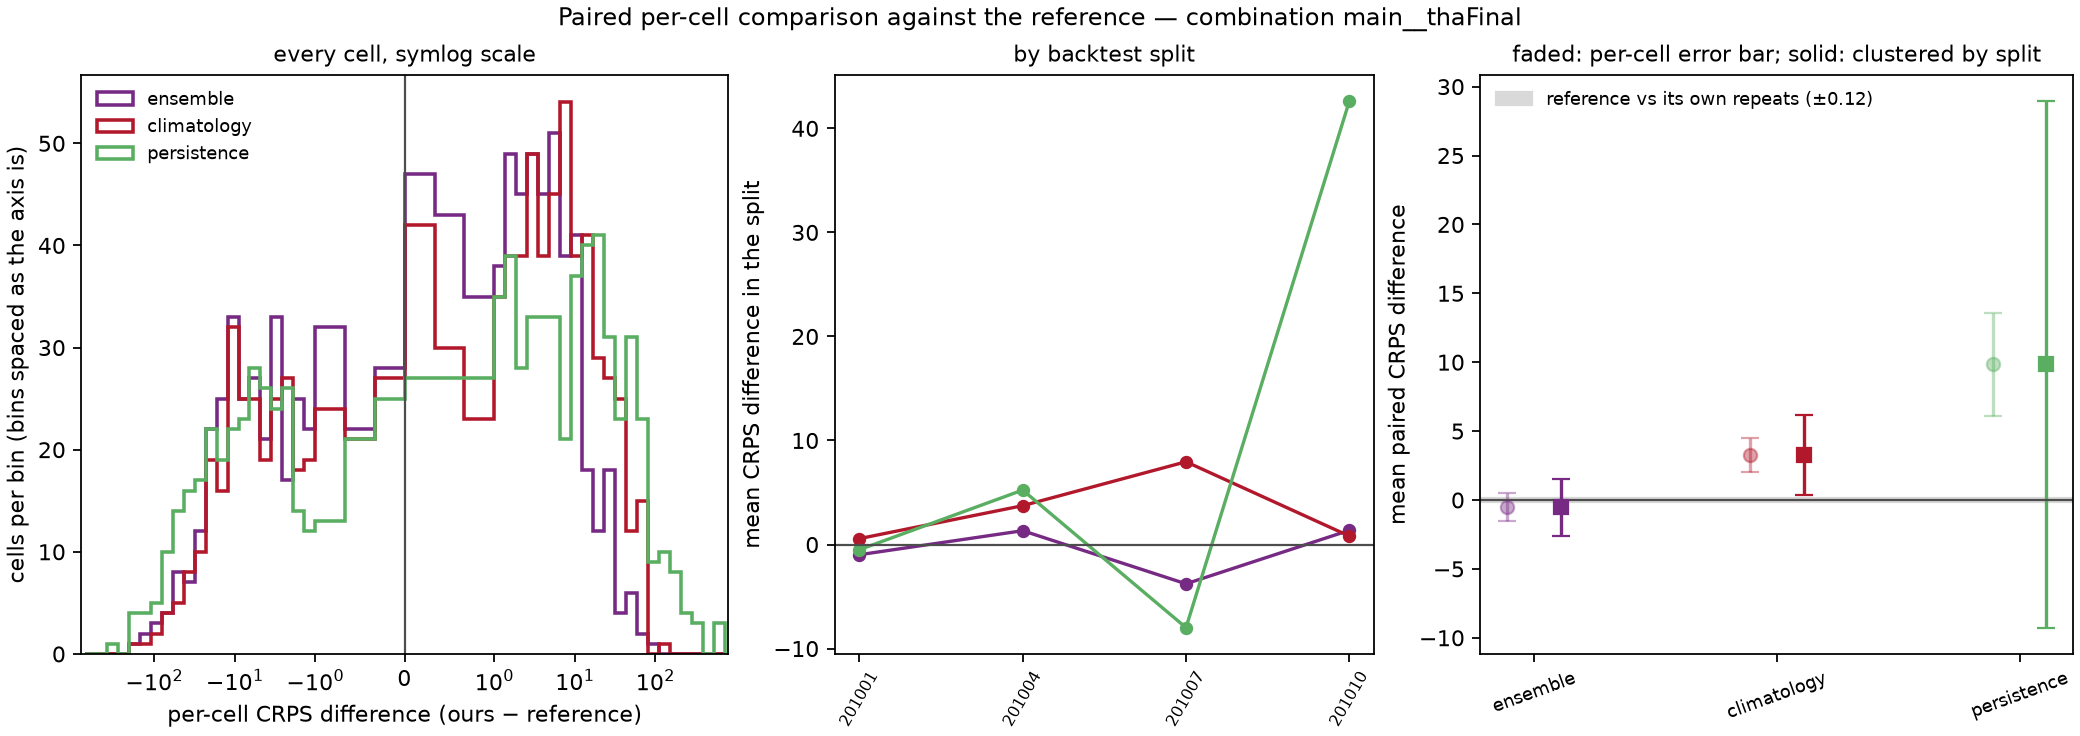

Values plotted in this chart, from the file beside it:
model, against, weighting, n_cells, mean_crps_model, mean_crps_against, mean_diff, skill_score, sd_diff_cell, se_cell_naive, se_cluster_location, se_cluster_split, mean_diff_by_split, se_split_level, cells_model_better, cells_model_worse, cells_tied, splits_model_better, n_splits, win_rate_cells
ensemble, reference, unweighted, 912, 25.6, 26.12, -0.5159, 0.01975, 16.09, 0.5329, 0.5432, 1.054, -0.5159, 1.217, 369, 543, 0, 2, 4, 0.4046
climatology, reference, unweighted, 912, 29.39, 26.12, 3.267, -0.1251, 18.81, 0.6228, 0.7843, 1.49, 3.267, 1.72, 328, 584, 0, 0, 4, 0.3596
persistence, reference, unweighted, 912, 35.96, 26.12, 9.839, -0.3767, 57.67, 1.91, 2.051, 9.746, 9.839, 11.25, 346, 566, 0, 2, 4, 0.3794
